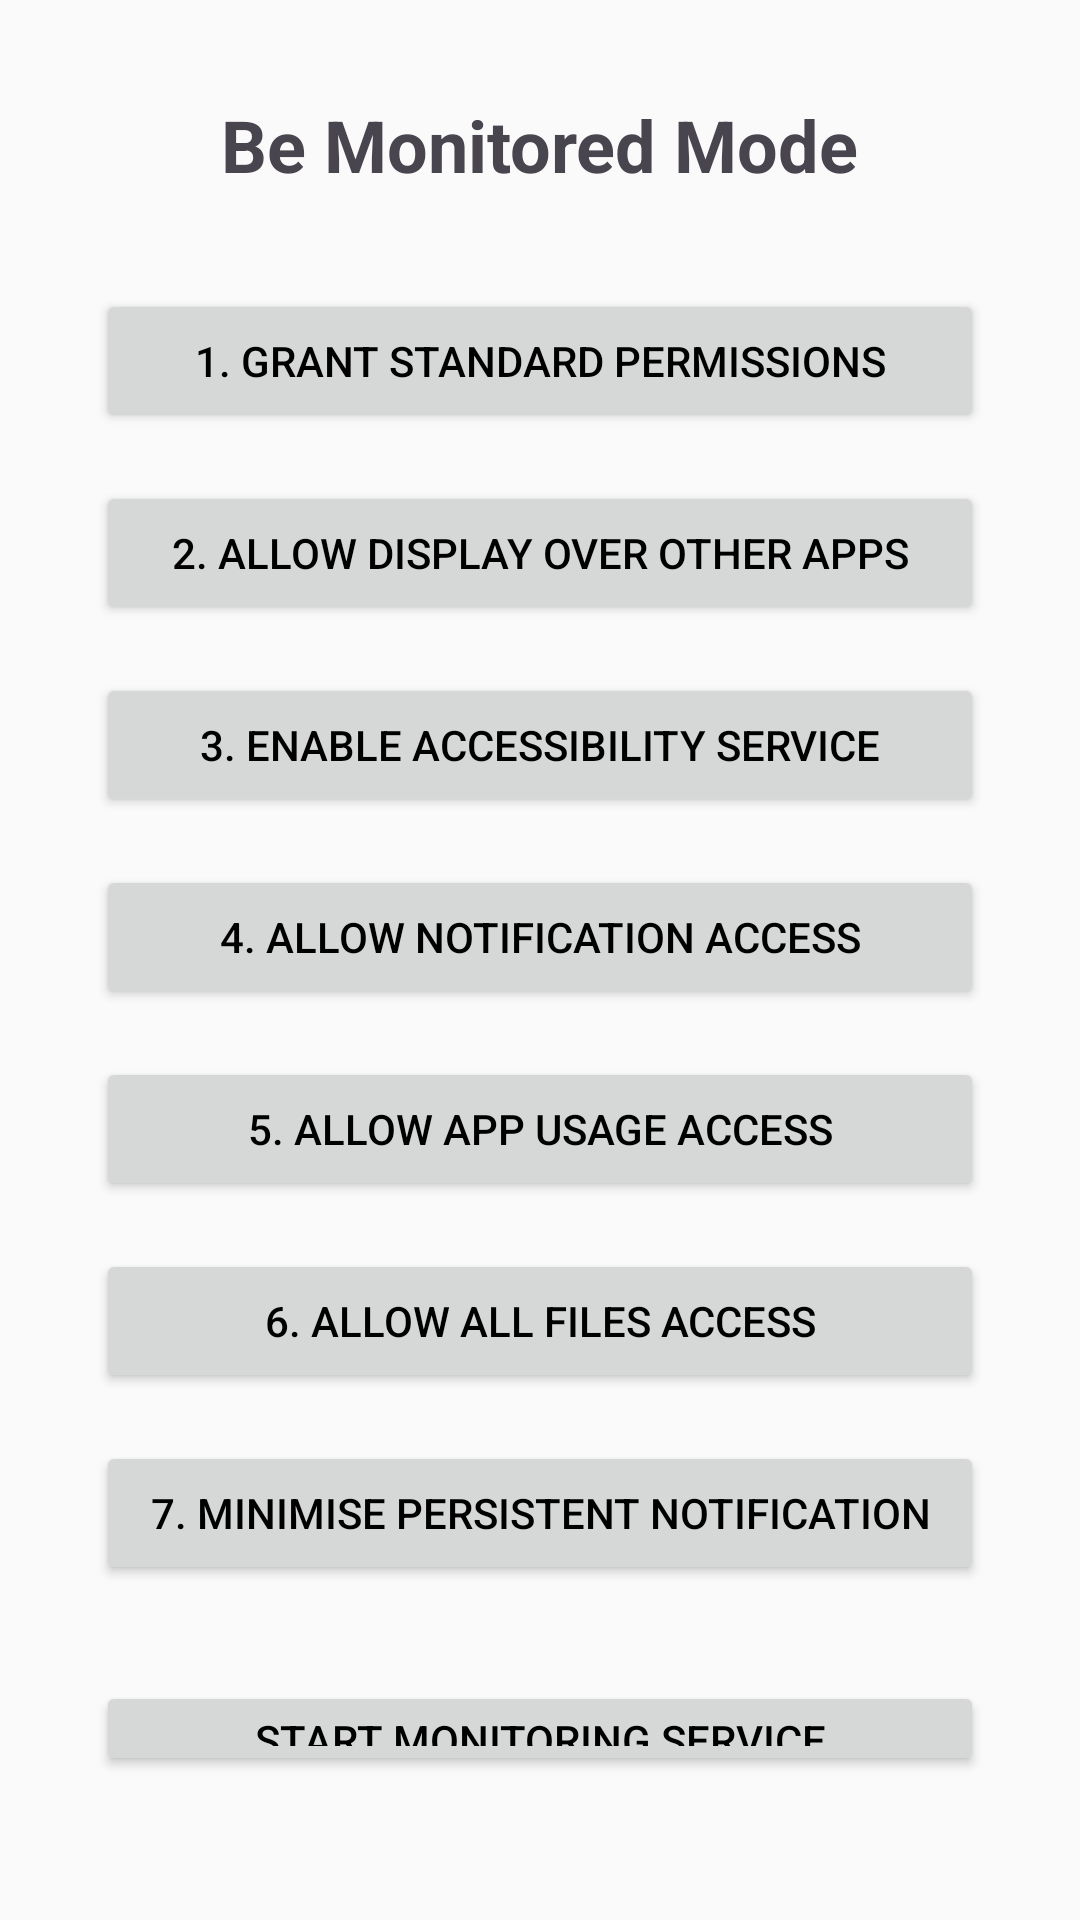

Layout XML and referenced resources for this Android screen:
<!-- AndroidManifest.xml: application theme Theme.x24 -->
<!-- res/layout/activity_be_monitored.xml -->
<?xml version="1.0" encoding="utf-8"?>
<LinearLayout xmlns:android="http://schemas.android.com/apk/res/android"
    android:layout_width="match_parent"
    android:layout_height="match_parent"
    android:orientation="vertical"
    android:gravity="center"
    android:padding="32dp">

    <TextView
        android:id="@+id/tvBeMonitoredStatus"
        android:layout_width="wrap_content"
        android:layout_height="wrap_content"
        android:text="Be Monitored Mode"
        android:textSize="24sp"
        android:textStyle="bold"
        android:layout_marginBottom="32dp"/>

    <Button
        android:id="@+id/btnRequestPermissions"
        android:layout_width="match_parent"
        android:layout_height="wrap_content"
        android:layout_marginBottom="16dp"
        android:text="1. Grant Standard Permissions" />

    <Button
        android:id="@+id/btnOpenOverlaySettings"
        android:layout_width="match_parent"
        android:layout_height="wrap_content"
        android:layout_marginBottom="16dp"
        android:text="2. Allow Display Over Other Apps" />

    <Button
        android:id="@+id/btnOpenA11ySettings"
        android:layout_width="match_parent"
        android:layout_height="wrap_content"
        android:layout_marginBottom="16dp"
        android:text="3. Enable Accessibility Service" />

    <Button
        android:id="@+id/btnOpenNotificationSettings"
        android:layout_width="match_parent"
        android:layout_height="wrap_content"
        android:layout_marginBottom="16dp"
        android:text="4. Allow Notification Access" />

    <Button
        android:id="@+id/btnOpenUsageAccessSettings"
        android:layout_width="match_parent"
        android:layout_height="wrap_content"
        android:layout_marginBottom="16dp"
        android:text="5. Allow App Usage Access" />

    <Button
        android:id="@+id/btnOpenStorageSettings"
        android:layout_width="match_parent"
        android:layout_height="wrap_content"
        android:layout_marginBottom="16dp"
        android:text="6. Allow All Files Access" />

    <Button
        android:id="@+id/btnMinimizeNotificationSettings"
        android:layout_width="match_parent"
        android:layout_height="wrap_content"
        android:layout_marginBottom="32dp"
        android:text="7. Minimise Persistent Notification" />

    <Button
        android:id="@+id/btnStartService"
        android:layout_width="match_parent"
        android:layout_height="wrap_content"
        android:layout_marginBottom="16dp"
        android:text="Start Monitoring Service" />

    <Button
        android:id="@+id/btnLogout"
        android:layout_width="match_parent"
        android:layout_height="wrap_content"
        android:text="Disconnect / Logout" />

</LinearLayout>
<!-- resources referenced by this layout -->
<resources>
  <style name="Theme.x24" parent="Base.Theme.x24" />
  <style name="Base.Theme.x24" parent="Theme.Material3.Light.NoActionBar">
          
          <item name="colorPrimary">@color/purple_500</item>
          <item name="colorOnPrimary">@color/white</item>
          <item name="colorSecondary">@color/teal_200</item>
          <item name="colorOnSecondary">@color/black</item>
          <item name="android:colorBackground">#FAFAFA</item>
          <item name="colorOnBackground">@color/black</item>
          
          <item name="android:textColorPrimary">@color/black</item>
      </style>
  <!-- not gathered from this repository: default colours our renderer supplied (Android Studio template values) -->
  <color name="purple_500">#FF6200EE</color>
  <color name="teal_200">#FF03DAC5</color>
  <color name="black">#FF000000</color>
  <color name="white">#FFFFFFFF</color>
</resources>
